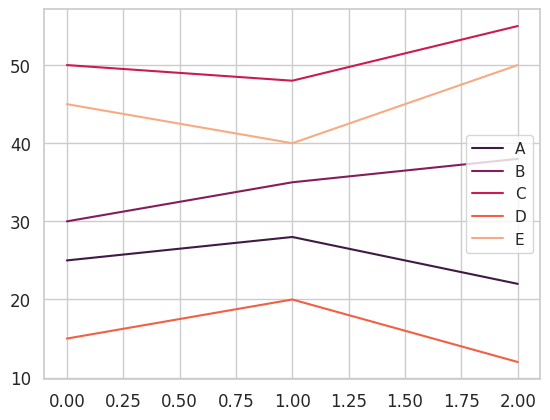

The matplotlib source for this figure:
import matplotlib.pyplot as plt  
import seaborn as sns  
import pandas as pd  
  
def create_lineplot(data, labels, sort_by='number', color_by='number', font_size=14, x_axis_font_size=14, y_axis_font_size=14, color_style="rocket"):  
    color_style_list = ["viridis", "magma", "plasma", "inferno", "cividis", "rocket"]  
    assert color_style in color_style_list, "the color theme is not in the color list provided"  
      
    # Create a DataFrame from the data and labels  
    df = pd.DataFrame(data, columns=labels)  
      
    # Sort the DataFrame based on the sort_by parameter  
    if sort_by == 'number':  
        df = df.sort_values(by=labels, ascending=True)  
    elif sort_by == 'label':  
        df = df[sorted(labels, key=lambda x: x)]  
      
    # Create a color palette  
    if color_by == 'number':  
        palette = sns.color_palette(color_style, len(labels))  
    elif color_by == 'label':  
        palette = {label: sns.color_palette(color_style, len(labels))[i] for i, label in enumerate(labels)}  
      
    # Create the lineplot  
    sns.set(style="whitegrid")  
    plt.rcParams.update({'font.size': font_size})  
      
    ax = sns.lineplot(data=df, palette=palette, dashes=False)  
      
    # Set the font size for the x-axis and y-axis labels  
    ax.tick_params(axis='x', labelsize=x_axis_font_size)  
    ax.tick_params(axis='y', labelsize=y_axis_font_size)  
      
    # Show the lineplot  
    plt.show()  
  
# Example usage  
data = [  
    [25, 30, 50, 15, 45],  
    [28, 35, 48, 20, 40],  
    [22, 38, 55, 12, 50]  
]  
labels = ['A', 'B', 'C', 'D', 'E']  
  
create_lineplot(data, labels, sort_by='number', color_by='number', font_size=14, x_axis_font_size=12, y_axis_font_size=12)  
